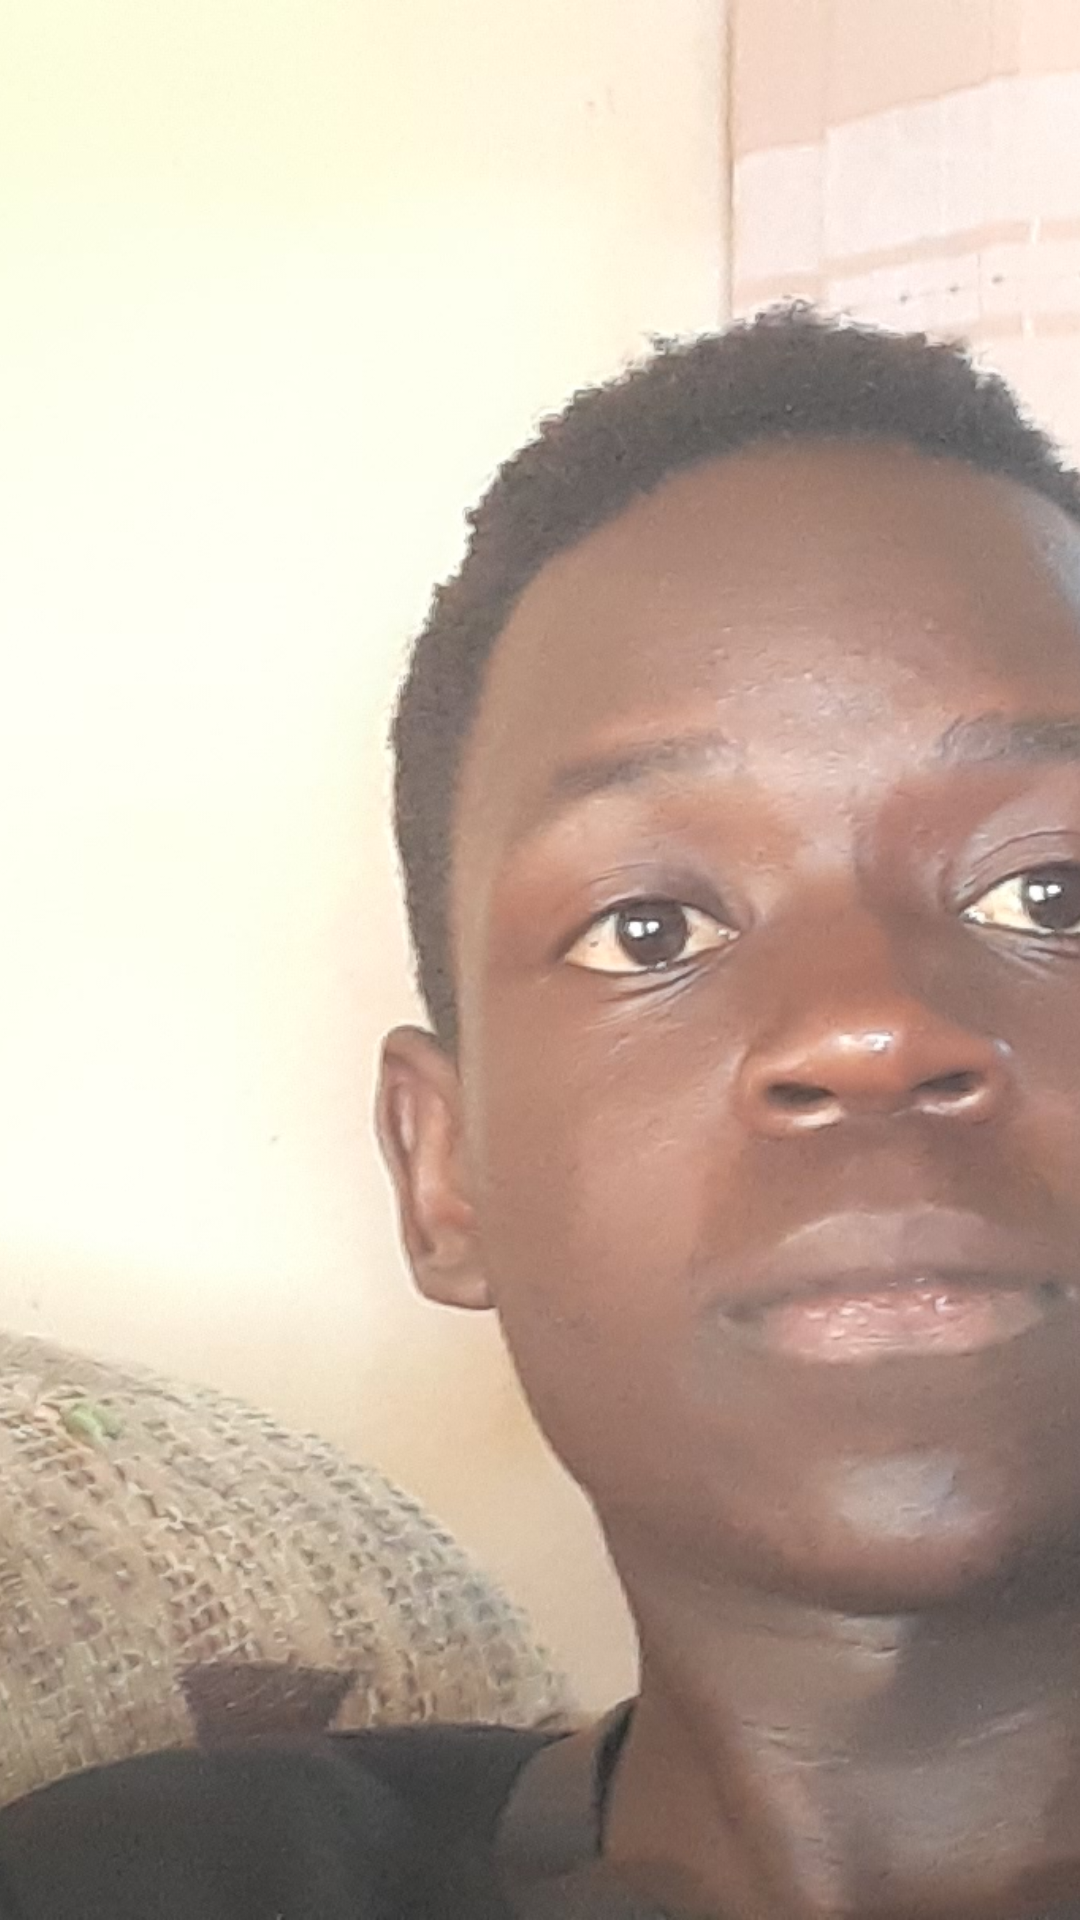

Reconstruct the res/layout file that produces this screen, plus the resources it refers to.
<!-- AndroidManifest.xml: application theme Theme.noActionBar -->
<!-- res/layout/best_item_layout.xml -->
<?xml version="1.0" encoding="utf-8"?>
<RelativeLayout xmlns:android="http://schemas.android.com/apk/res/android"
    android:layout_width="120dp"
    android:layout_height="130dp"
    android:layout_margin="12dp"
    android:background="@drawable/sec_theme">

    <ImageView
        android:layout_width="match_parent"
        android:layout_height="match_parent"
        android:id="@+id/food_img"
        android:src="@drawable/test"
        android:scaleType="centerCrop"/>

</RelativeLayout>
<!-- resources referenced by this layout -->
<resources>
  <!-- drawable sec_theme (drawable) -->
  <?xml version="1.0" encoding="utf-8"?>
  <shape xmlns:android="http://schemas.android.com/apk/res/android">
  
      <gradient
          android:startColor="@color/main_theme"
          android:endColor="@color/edit_bg"
          android:angle="4"/>
  
      <corners
          android:radius="10dp"/>
  </shape>
  <!-- drawable test: jpg bitmap (drawable, 584760 bytes) -->
  <style name="Theme.noActionBar" parent="Theme.MaterialComponents.DayNight.NoActionBar">
          
          <item name="colorPrimary">@color/edit_bg</item>
          <item name="colorPrimaryVariant">@color/edit_bg</item>
          <item name="colorOnPrimary">@color/white</item>
          
          <item name="colorSecondary">#8F7ED8</item>
          <item name="colorSecondaryVariant">#8F7ED8</item>
          <item name="colorOnSecondary">@color/white</item>
          
          <item name="android:statusBarColor" tools:targetApi="l">?attr/colorPrimaryVariant</item>
          
  
          <item name="windowActionBar">false</item>
          <item name="windowNoTitle">true</item>
      </style>
  <color name="main_theme">#110B20</color>
  <color name="edit_bg">#250D5E</color>
  <color name="white">#FFFFFFFF</color>
</resources>
